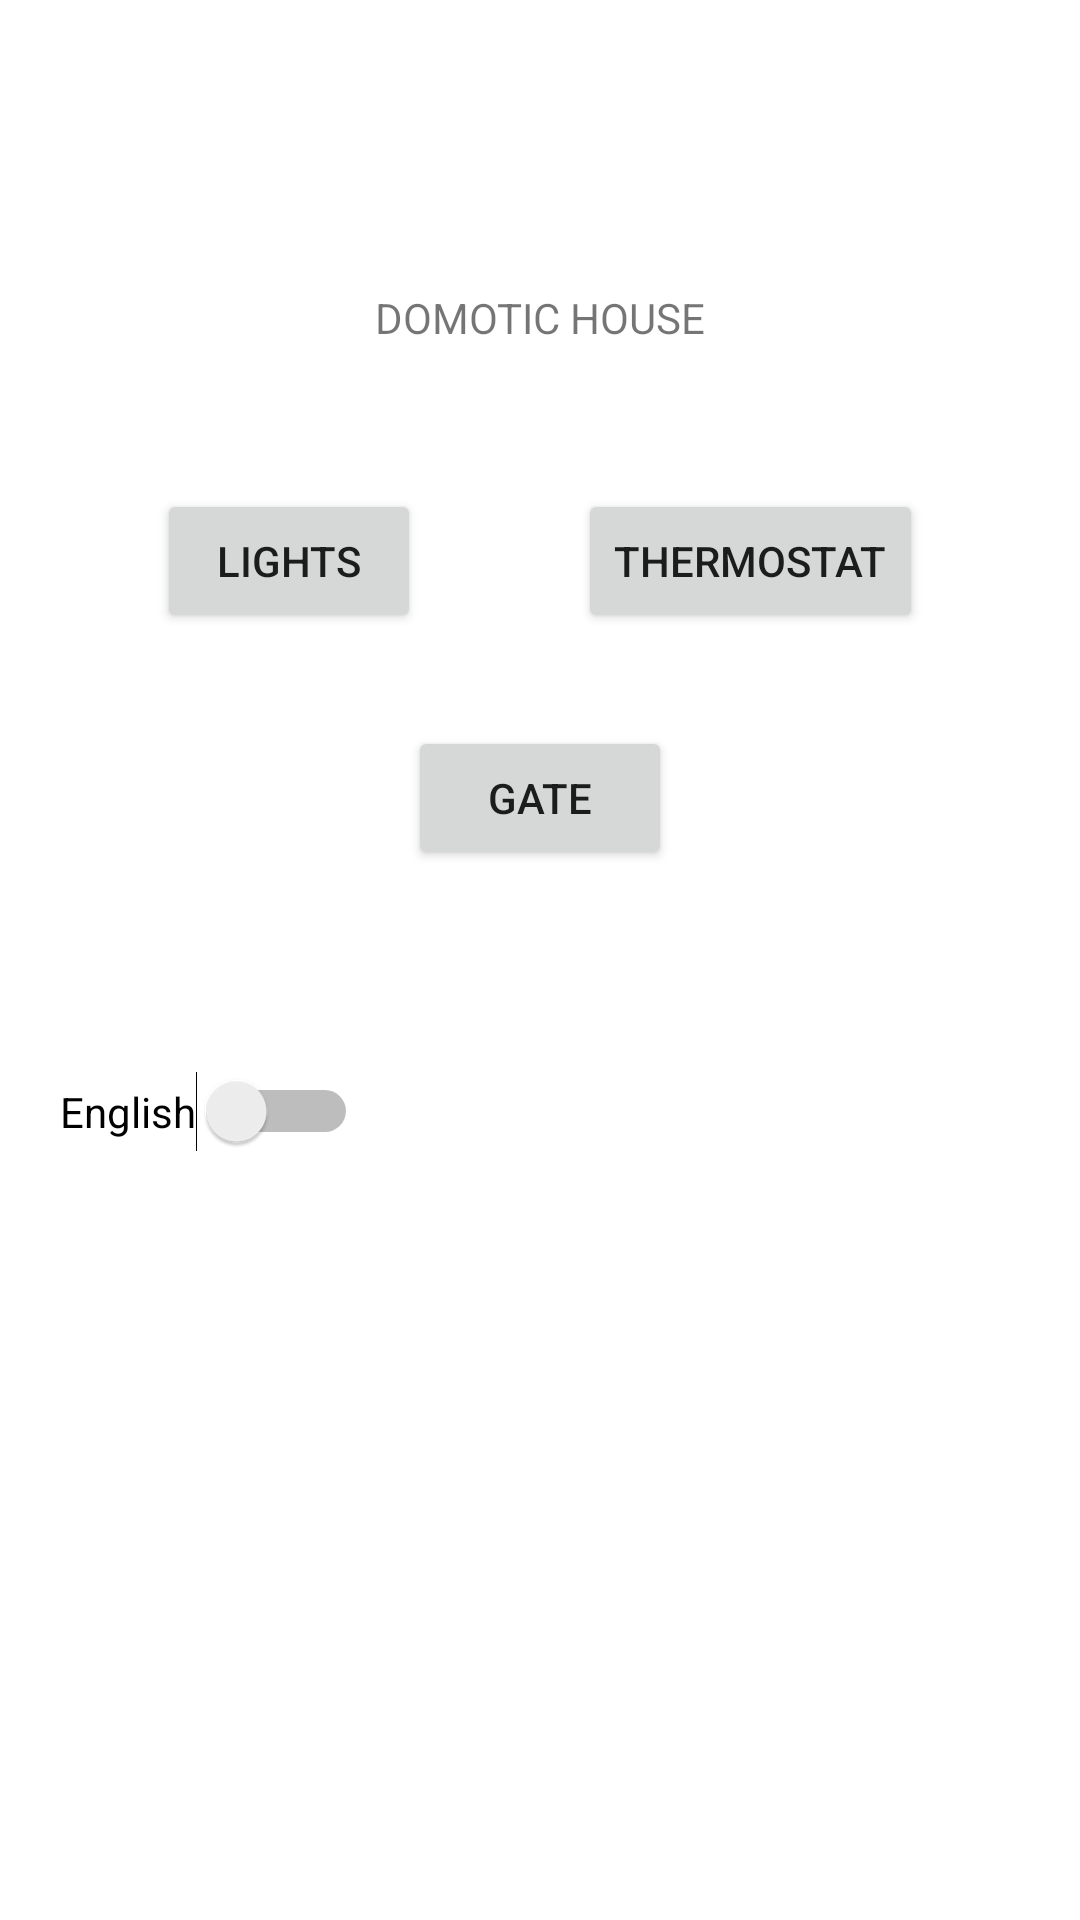

This screen was rendered from an Android layout file. Write that file and the resources it references.
<!-- AndroidManifest.xml: application theme Theme.Domotic_House -->
<!-- res/layout/activity_main.xml -->
<?xml version="1.0" encoding="utf-8"?>
<androidx.constraintlayout.widget.ConstraintLayout xmlns:android="http://schemas.android.com/apk/res/android"
    xmlns:app="http://schemas.android.com/apk/res-auto"
    xmlns:tools="http://schemas.android.com/tools"
    android:layout_width="match_parent"
    android:layout_height="match_parent"
    tools:context=".MainActivity">

    <TextView
        android:id="@+id/title_home"
        android:layout_width="wrap_content"
        android:layout_height="wrap_content"
        android:text="DOMOTIC HOUSE"
        app:layout_constraintBottom_toBottomOf="parent"
        app:layout_constraintEnd_toEndOf="parent"
        app:layout_constraintHorizontal_bias="0.5"
        app:layout_constraintStart_toStartOf="parent"
        app:layout_constraintTop_toTopOf="parent"
        app:layout_constraintVertical_bias="0.155" />

    <Button
        android:id="@+id/light_page"
        android:layout_width="wrap_content"
        android:layout_height="wrap_content"
        android:layout_marginTop="163dp"
        android:text="LIGHTS"
        app:layout_constraintEnd_toStartOf="@+id/thermostat_page"
        app:layout_constraintHorizontal_bias="0.5"
        app:layout_constraintStart_toStartOf="parent"
        app:layout_constraintTop_toTopOf="parent"
        />

    <Button
        android:id="@+id/thermostat_page"
        android:layout_width="wrap_content"
        android:layout_height="wrap_content"
        android:layout_marginTop="163dp"
        android:text="THERMOSTAT"
        app:layout_constraintEnd_toEndOf="parent"
        app:layout_constraintHorizontal_bias="0.5"
        app:layout_constraintStart_toEndOf="@+id/light_page"
        app:layout_constraintTop_toTopOf="parent" />

    <Button
        android:id="@+id/gate_page"
        android:layout_width="wrap_content"
        android:layout_height="wrap_content"
        android:layout_marginTop="242dp"
        android:text="GATE"
        app:layout_constraintEnd_toEndOf="parent"
        app:layout_constraintHorizontal_bias="0.5"
        app:layout_constraintStart_toStartOf="parent"
        app:layout_constraintTop_toTopOf="parent" />

    <Switch
        android:id="@+id/language"
        android:layout_width="wrap_content"
        android:layout_height="wrap_content"
        android:layout_marginStart="20dp"
        android:layout_marginTop="357dp"
        android:text="English"
        app:layout_constraintStart_toStartOf="parent"
        app:layout_constraintTop_toTopOf="parent" />


</androidx.constraintlayout.widget.ConstraintLayout>
<!-- resources referenced by this layout -->
<resources>
  <style name="Theme.Domotic_House" parent="Theme.MaterialComponents.DayNight.DarkActionBar">
          
          <item name="colorPrimary">@color/purple_500</item>
          <item name="colorPrimaryVariant">@color/purple_700</item>
          <item name="colorOnPrimary">@color/white</item>
          
          <item name="colorSecondary">@color/teal_200</item>
          <item name="colorSecondaryVariant">@color/teal_700</item>
          <item name="colorOnSecondary">@color/black</item>
          
          <item name="android:statusBarColor">?attr/colorPrimaryVariant</item>
          
      </style>
  <!-- not gathered from this repository: default colours our renderer supplied (Android Studio template values) -->
  <color name="purple_500">#FF6200EE</color>
  <color name="purple_700">#FF3700B3</color>
  <color name="teal_200">#FF03DAC5</color>
  <color name="teal_700">#FF018786</color>
  <color name="black">#FF000000</color>
  <color name="white">#FFFFFFFF</color>
</resources>
